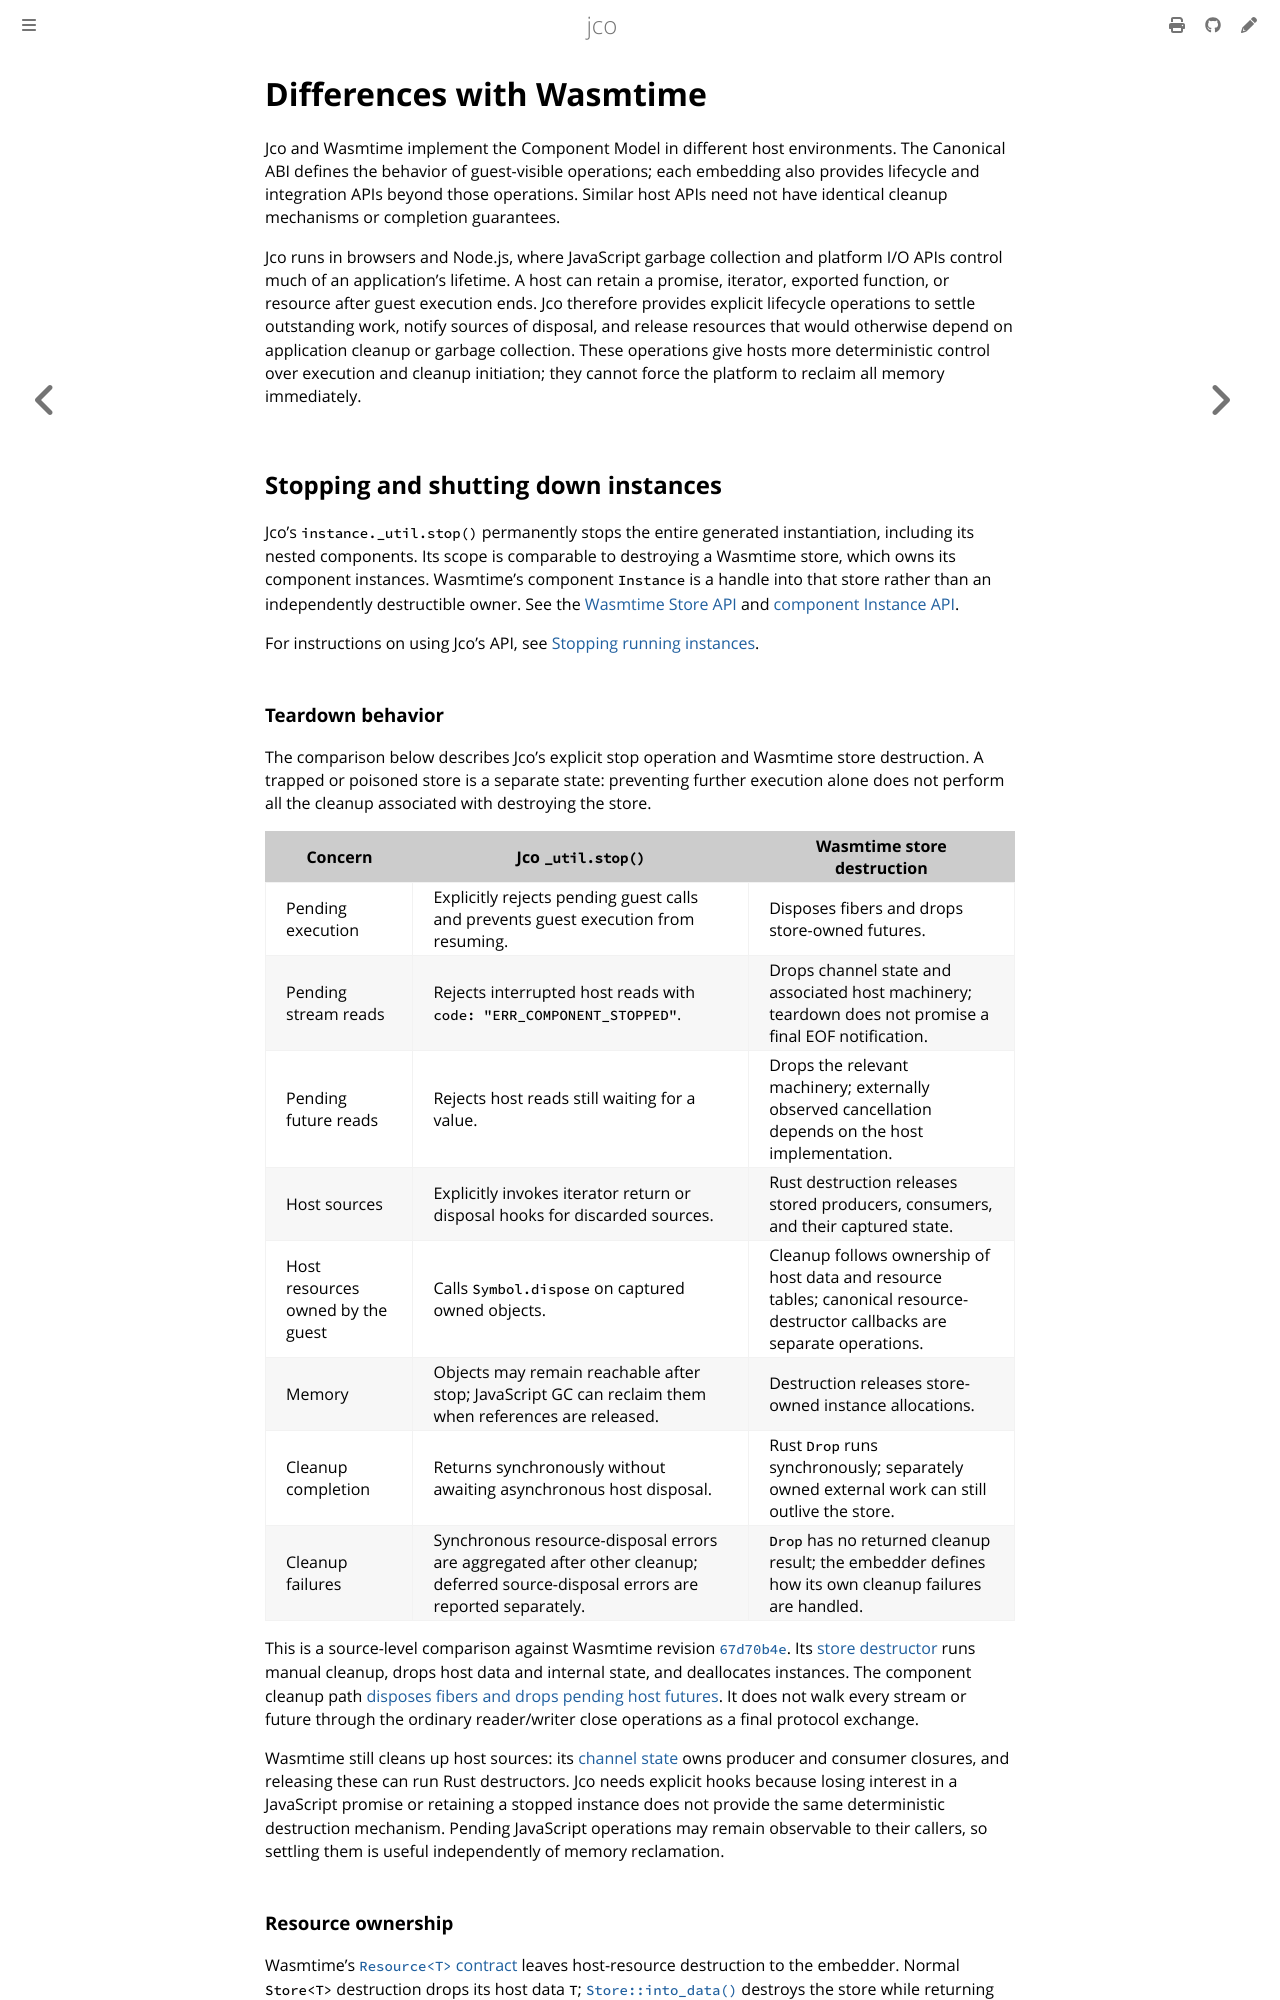

repository: bytecodealliance/jco · page: advanced/differences-with-wasmtime.html · generator: mdbook

# Differences with Wasmtime

Jco and Wasmtime implement the Component Model in different host environments. The Canonical
ABI defines the behavior of guest-visible operations; each embedding also provides lifecycle
and integration APIs beyond those operations. Similar host APIs need not have identical
cleanup mechanisms or completion guarantees.

Jco runs in browsers and Node.js, where JavaScript garbage collection and platform I/O APIs
control much of an application's lifetime. A host can retain a promise, iterator, exported
function, or resource after guest execution ends. Jco therefore provides explicit lifecycle
operations to settle outstanding work, notify sources of disposal, and release resources
that would otherwise depend on application cleanup or garbage collection. These operations
give hosts more deterministic control over execution and cleanup initiation; they cannot
force the platform to reclaim all memory immediately.

## Stopping and shutting down instances

Jco's `instance._util.stop()` permanently stops the entire generated instantiation, including
its nested components. Its scope is comparable to destroying a Wasmtime store, which owns
its component instances. Wasmtime's component `Instance` is a handle into that store rather
than an independently destructible owner. See the [Wasmtime Store API][store-api] and
[component Instance API][instance-api].

For instructions on using Jco's API, see [Stopping running instances](./stopping-running-instances.md).

### Teardown behavior

The comparison below describes Jco's explicit stop operation and Wasmtime store destruction.
A trapped or poisoned store is a separate state: preventing further execution alone does not
perform all the cleanup associated with destroying the store.

| Concern | Jco `_util.stop()` | Wasmtime store destruction |
| --- | --- | --- |
| Pending execution | Explicitly rejects pending guest calls and prevents guest execution from resuming. | Disposes fibers and drops store-owned futures. |
| Pending stream reads | Rejects interrupted host reads with `code: "ERR_COMPONENT_STOPPED"`. | Drops channel state and associated host machinery; teardown does not promise a final EOF notification. |
| Pending future reads | Rejects host reads still waiting for a value. | Drops the relevant machinery; externally observed cancellation depends on the host implementation. |
| Host sources | Explicitly invokes iterator return or disposal hooks for discarded sources. | Rust destruction releases stored producers, consumers, and their captured state. |
| Host resources owned by the guest | Calls `Symbol.dispose` on captured owned objects. | Cleanup follows ownership of host data and resource tables; canonical resource-destructor callbacks are separate operations. |
| Memory | Objects may remain reachable after stop; JavaScript GC can reclaim them when references are released. | Destruction releases store-owned instance allocations. |
| Cleanup completion | Returns synchronously without awaiting asynchronous host disposal. | Rust `Drop` runs synchronously; separately owned external work can still outlive the store. |
| Cleanup failures | Synchronous resource-disposal errors are aggregated after other cleanup; deferred source-disposal errors are reported separately. | `Drop` has no returned cleanup result; the embedder defines how its own cleanup failures are handled. |

This is a source-level comparison against Wasmtime revision
[`67d70b4e`][wasmtime-revision]. Its [store destructor][store-drop] runs manual cleanup,
drops host data and internal state, and deallocates instances. The component cleanup path
[disposes fibers and drops pending host futures][concurrent-drop]. It does not walk every
stream or future through the ordinary reader/writer close operations as a final protocol
exchange.

Wasmtime still cleans up host sources: its [channel state][transmit-state] owns producer and
consumer closures, and releasing these can run Rust destructors. Jco needs explicit hooks
because losing interest in a JavaScript promise or retaining a stopped instance does not
provide the same deterministic destruction mechanism. Pending JavaScript operations may
remain observable to their callers, so settling them is useful independently of memory
reclamation.

### Resource ownership

Wasmtime's [`Resource<T>` contract][host-resource] leaves host-resource destruction to the
embedder. Normal `Store<T>` destruction drops its host data `T`; [`Store::into_data()`][into-data]
destroys the store while returning that data to the caller. Store destruction is therefore
not a promise to invoke each resource's canonical destructor. Explicit
[`ResourceAny::resource_drop`][resource-drop] is the operation that can invoke such a destructor.

Jco adds an explicit cleanup policy for host objects still owned by the guest. It does not
dispose borrowed host objects or host resources already returned to the caller, and it does
not execute guest Wasm destructors during stop. A value that needs the stopped guest to
execute code can no longer use that guest, even if its JavaScript wrapper remains reachable.

Channel ownership and payload ownership are also separate. After a future delivers its
payload to the host, disposing that future releases the channel without disposing the
delivered value. The recipient owns that value and its eventual cleanup.
